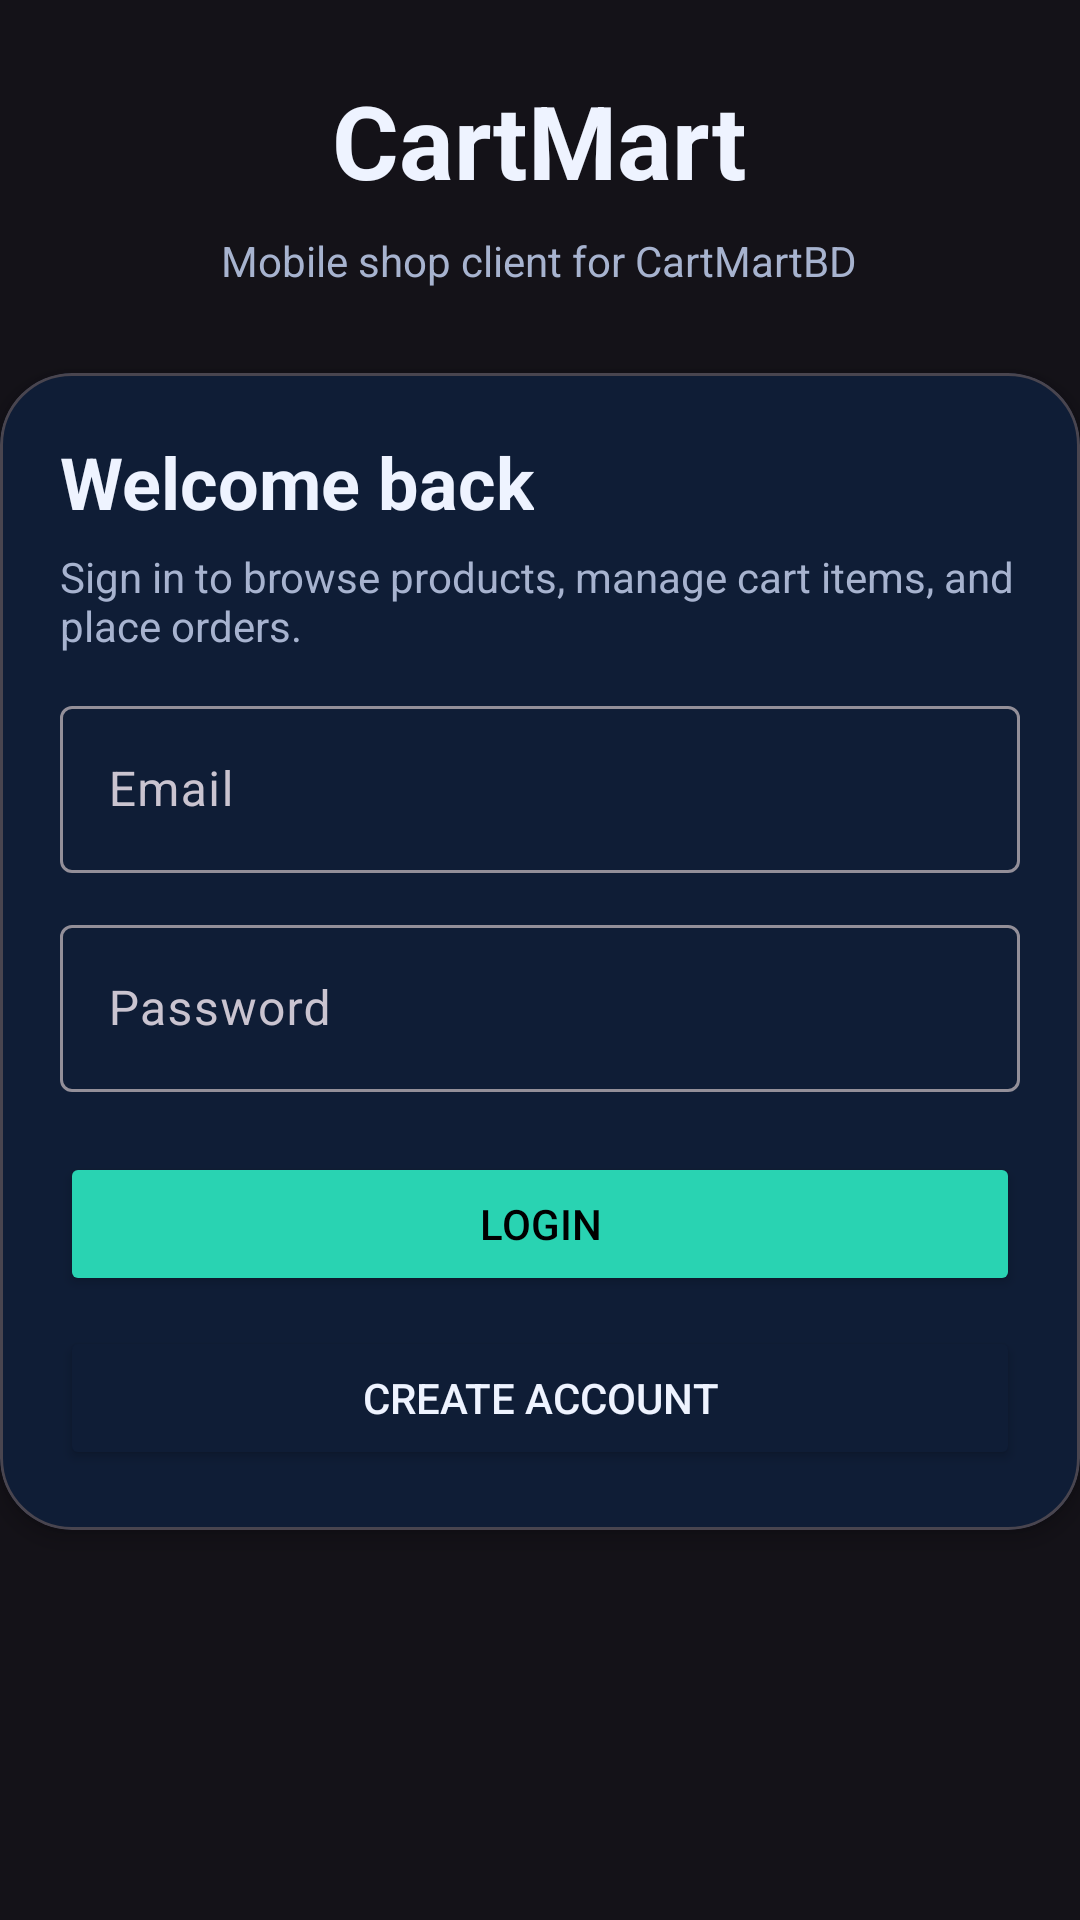

The Android layout XML behind this screen, and the referenced resources:
<!-- AndroidManifest.xml: application theme Theme.CartMart -->
<!-- res/layout/fragment_login.xml -->
<?xml version="1.0" encoding="utf-8"?>
<androidx.core.widget.NestedScrollView xmlns:android="http://schemas.android.com/apk/res/android"
    xmlns:app="http://schemas.android.com/apk/res-auto"
    android:layout_width="match_parent"
    android:layout_height="match_parent"
    android:fillViewport="true"
    android:paddingTop="24dp"
    android:paddingBottom="24dp">

    <LinearLayout
        android:layout_width="match_parent"
        android:layout_height="wrap_content"
        android:orientation="vertical"
        android:gravity="center_horizontal">

        <TextView
            android:layout_width="wrap_content"
            android:layout_height="wrap_content"
            android:text="@string/app_name"
            android:textColor="@color/cartmart_text"
            android:textSize="34sp"
            android:textStyle="bold" />

        <TextView
            android:layout_width="wrap_content"
            android:layout_height="wrap_content"
            android:layout_marginTop="8dp"
            android:text="@string/app_tagline"
            android:textColor="@color/cartmart_muted"
            android:textSize="14sp" />

        <com.google.android.material.card.MaterialCardView
            android:layout_width="match_parent"
            android:layout_height="wrap_content"
            android:layout_marginTop="28dp"
            app:cardBackgroundColor="@color/cartmart_surface"
            app:cardCornerRadius="24dp"
            app:cardElevation="4dp">

            <LinearLayout
                android:layout_width="match_parent"
                android:layout_height="wrap_content"
                android:orientation="vertical"
                android:padding="20dp">

                <TextView
                    android:layout_width="wrap_content"
                    android:layout_height="wrap_content"
                    android:text="@string/login_title"
                    android:textColor="@color/cartmart_text"
                    android:textSize="24sp"
                    android:textStyle="bold" />

                <TextView
                    android:layout_width="wrap_content"
                    android:layout_height="wrap_content"
                    android:layout_marginTop="6dp"
                    android:text="@string/login_subtitle"
                    android:textColor="@color/cartmart_muted"
                    android:textSize="14sp" />

                <TextView
                    android:id="@+id/authMessage"
                    android:layout_width="match_parent"
                    android:layout_height="wrap_content"
                    android:layout_marginTop="14dp"
                    android:visibility="gone"
                    android:textColor="#FF6B6B"
                    android:textSize="13sp" />


                

                <com.google.android.material.textfield.TextInputLayout
                    android:layout_width="match_parent"
                    android:layout_height="wrap_content"
                    android:layout_marginTop="12dp"
                    android:hint="Email">

                    <com.google.android.material.textfield.TextInputEditText
                        android:id="@+id/emailInput"
                        android:layout_width="match_parent"
                        android:layout_height="wrap_content"
                        android:inputType="textEmailAddress"
                        android:textColor="@color/cartmart_text"
                        android:textColorHint="@color/cartmart_muted" />
                </com.google.android.material.textfield.TextInputLayout>

                <com.google.android.material.textfield.TextInputLayout
                    android:layout_width="match_parent"
                    android:layout_height="wrap_content"
                    android:layout_marginTop="12dp"
                    android:hint="Password">

                    <com.google.android.material.textfield.TextInputEditText
                        android:id="@+id/passwordInput"
                        android:layout_width="match_parent"
                        android:layout_height="wrap_content"
                        android:inputType="textPassword"
                        android:textColor="@color/cartmart_text"
                        android:textColorHint="@color/cartmart_muted" />
                </com.google.android.material.textfield.TextInputLayout>

                <Button
                    android:id="@+id/loginButton"
                    android:layout_width="match_parent"
                    android:layout_height="wrap_content"
                    android:layout_marginTop="20dp"
                    android:backgroundTint="@color/cartmart_accent"
                    android:text="@string/login_label"
                    android:textColor="@android:color/black" />

                <Button
                    android:id="@+id/goToRegisterButton"
                    android:layout_width="match_parent"
                    android:layout_height="wrap_content"
                    android:layout_marginTop="10dp"
                    android:backgroundTint="@color/cartmart_surface"
                    android:text="Create account"
                    android:textColor="@color/cartmart_text" />
            </LinearLayout>
        </com.google.android.material.card.MaterialCardView>
    </LinearLayout>
</androidx.core.widget.NestedScrollView>
<!-- resources referenced by this layout -->
<resources>
  <color name="cartmart_accent">#29D3B2</color>
  <color name="cartmart_muted">#A7B3CF</color>
  <color name="cartmart_surface">#0F1D36</color>
  <color name="cartmart_text">#EEF3FF</color>
  <string name="app_name">CartMart</string>
  <string name="app_tagline">Mobile shop client for CartMartBD</string>
  <string name="login_label">Login</string>
  <string name="login_subtitle">Sign in to browse products, manage cart items, and place orders.</string>
  <string name="login_title">Welcome back</string>
  <style name="Theme.CartMart" parent="Base.Theme.CartMart" />
  <style name="Base.Theme.CartMart" parent="Theme.Material3.Dark.NoActionBar">
          <item name="colorPrimary">@color/cartmart_accent</item>
          <item name="colorSecondary">@color/cartmart_accent_dark</item>
          <item name="colorTertiary">@color/cartmart_surface</item>
          <item name="android:statusBarColor">@color/cartmart_bg</item>
          <item name="android:navigationBarColor">@color/cartmart_bg</item>
          <item name="android:textColorPrimary">@color/cartmart_text</item>
          <item name="android:textColorSecondary">@color/cartmart_muted</item>
      </style>
  <color name="cartmart_accent_dark">#1CB898</color>
  <color name="cartmart_bg">#07111F</color>
</resources>
